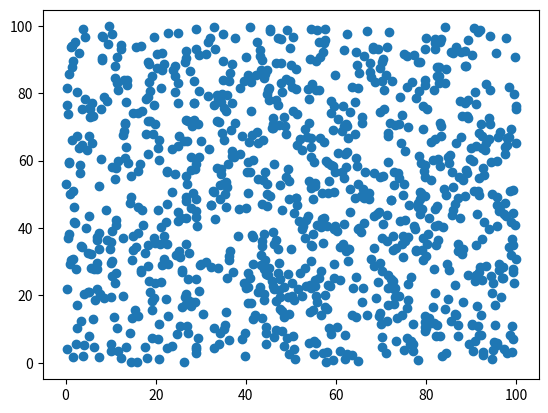

The matplotlib source for this figure:
'''
--------《Python从菜鸟到高手》源代码------------

欧瑞科技版权所有
[redacted]
[redacted]
或关注“极客起源”订阅号或“欧瑞科技”服务号或扫码关注订阅号和服务号，二维码在源代码根目录
如果QQ群已满，请访问https://geekori.com，在右侧查看最新的QQ群，同时可以扫码关注公众号

“欧瑞学院”是欧瑞科技旗下在线IT教育学院，包含大量IT前沿视频课程，
请访问http://geekori.com/edu或关注前面提到的订阅号和服务号，进入移动版的欧瑞学院

“极客题库”是欧瑞科技旗下在线题库，请扫描源代码根目录中的小程序码安装“极客题库”小程序

关于更多信息，请访问下面的页面
https://geekori.com/help/videocourse/readme.md.html



'''
# 绘制随机点

# scatter  plot

import random
import matplotlib.pyplot as plt
count = 1024
X = [random.random() * 100 for i in range(count)]
Y = [random.random() * 100for i in range(count)] 

plt.scatter(X,Y)
plt.show()